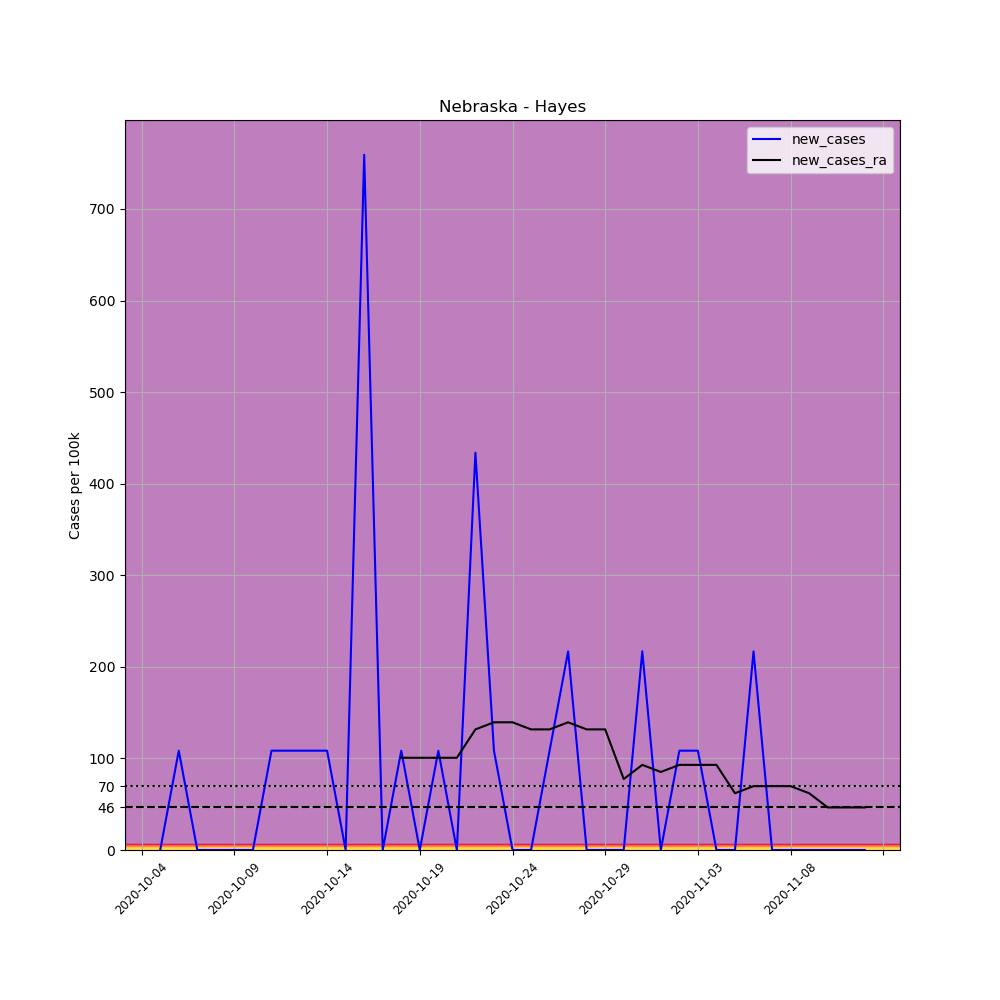

Source data for this figure (header and first rows):
, date, county, state, fips, cases, deaths, COUNTY, STNAME, CTYNAME, POPESTIMATE2019, per_100k, new_cases, new_cases_ra
702596, 2020-10-04, Hayes, Nebraska, 31085, 1, 0, 85, Nebraska, Hayes, 922, 108.5, , 
702597, 2020-10-05, Hayes, Nebraska, 31085, 1, 0, 85, Nebraska, Hayes, 922, 108.5, 0.0, 
702598, 2020-10-06, Hayes, Nebraska, 31085, 2, 0, 85, Nebraska, Hayes, 922, 216.9, 108.5, 
702599, 2020-10-07, Hayes, Nebraska, 31085, 2, 0, 85, Nebraska, Hayes, 922, 216.9, 0.0, 
702600, 2020-10-08, Hayes, Nebraska, 31085, 2, 0, 85, Nebraska, Hayes, 922, 216.9, 0.0, 
702601, 2020-10-09, Hayes, Nebraska, 31085, 2, 0, 85, Nebraska, Hayes, 922, 216.9, 0.0, 
702602, 2020-10-10, Hayes, Nebraska, 31085, 2, 0, 85, Nebraska, Hayes, 922, 216.9, 0.0, 
702603, 2020-10-11, Hayes, Nebraska, 31085, 3, 0, 85, Nebraska, Hayes, 922, 325.4, 108.5, 
702604, 2020-10-12, Hayes, Nebraska, 31085, 4, 0, 85, Nebraska, Hayes, 922, 433.8, 108.5, 
702605, 2020-10-13, Hayes, Nebraska, 31085, 5, 0, 85, Nebraska, Hayes, 922, 542.3, 108.5, 
702606, 2020-10-14, Hayes, Nebraska, 31085, 6, 0, 85, Nebraska, Hayes, 922, 650.8, 108.5, 
702607, 2020-10-15, Hayes, Nebraska, 31085, 6, 0, 85, Nebraska, Hayes, 922, 650.8, 0.0, 
702608, 2020-10-16, Hayes, Nebraska, 31085, 13, 0, 85, Nebraska, Hayes, 922, 1410, 759.2, 
702609, 2020-10-17, Hayes, Nebraska, 31085, 13, 0, 85, Nebraska, Hayes, 922, 1410, 0.0, 
702610, 2020-10-18, Hayes, Nebraska, 31085, 14, 0, 85, Nebraska, Hayes, 922, 1518, 108.5, 100.7
702611, 2020-10-19, Hayes, Nebraska, 31085, 14, 0, 85, Nebraska, Hayes, 922, 1518, 0.0, 100.7
702612, 2020-10-20, Hayes, Nebraska, 31085, 15, 0, 85, Nebraska, Hayes, 922, 1627, 108.5, 100.7
702613, 2020-10-21, Hayes, Nebraska, 31085, 15, 0, 85, Nebraska, Hayes, 922, 1627, 0.0, 100.7
702614, 2020-10-22, Hayes, Nebraska, 31085, 19, 0, 85, Nebraska, Hayes, 922, 2061, 433.8, 131.7
702615, 2020-10-23, Hayes, Nebraska, 31085, 20, 0, 85, Nebraska, Hayes, 922, 2169, 108.5, 139.4
702616, 2020-10-24, Hayes, Nebraska, 31085, 20, 0, 85, Nebraska, Hayes, 922, 2169, 0.0, 139.4
702617, 2020-10-25, Hayes, Nebraska, 31085, 20, 0, 85, Nebraska, Hayes, 922, 2169, 0.0, 131.7
702618, 2020-10-26, Hayes, Nebraska, 31085, 21, 0, 85, Nebraska, Hayes, 922, 2278, 108.5, 131.7
702619, 2020-10-27, Hayes, Nebraska, 31085, 23, 0, 85, Nebraska, Hayes, 922, 2495, 216.9, 139.4
702620, 2020-10-28, Hayes, Nebraska, 31085, 23, 0, 85, Nebraska, Hayes, 922, 2495, 0.0, 131.7
702621, 2020-10-29, Hayes, Nebraska, 31085, 23, 0, 85, Nebraska, Hayes, 922, 2495, 0.0, 131.7
702622, 2020-10-30, Hayes, Nebraska, 31085, 23, 0, 85, Nebraska, Hayes, 922, 2495, 0.0, 77.47
702623, 2020-10-31, Hayes, Nebraska, 31085, 25, 0, 85, Nebraska, Hayes, 922, 2711, 216.9, 92.97
702624, 2020-11-01, Hayes, Nebraska, 31085, 25, 0, 85, Nebraska, Hayes, 922, 2711, 0.0, 85.22
702625, 2020-11-02, Hayes, Nebraska, 31085, 26, 0, 85, Nebraska, Hayes, 922, 2820, 108.5, 92.97
702626, 2020-11-03, Hayes, Nebraska, 31085, 27, 0, 85, Nebraska, Hayes, 922, 2928, 108.5, 92.97
702627, 2020-11-04, Hayes, Nebraska, 31085, 27, 0, 85, Nebraska, Hayes, 922, 2928, 0.0, 92.97
702628, 2020-11-05, Hayes, Nebraska, 31085, 27, 0, 85, Nebraska, Hayes, 922, 2928, 0.0, 61.98
702629, 2020-11-06, Hayes, Nebraska, 31085, 29, 0, 85, Nebraska, Hayes, 922, 3145, 216.9, 69.72
702630, 2020-11-07, Hayes, Nebraska, 31085, 29, 0, 85, Nebraska, Hayes, 922, 3145, 0.0, 69.72
702631, 2020-11-08, Hayes, Nebraska, 31085, 29, 0, 85, Nebraska, Hayes, 922, 3145, 0.0, 69.72
702632, 2020-11-09, Hayes, Nebraska, 31085, 29, 0, 85, Nebraska, Hayes, 922, 3145, 0.0, 61.98
702633, 2020-11-10, Hayes, Nebraska, 31085, 29, 0, 85, Nebraska, Hayes, 922, 3145, 0.0, 46.48
702634, 2020-11-11, Hayes, Nebraska, 31085, 29, 0, 85, Nebraska, Hayes, 922, 3145, 0.0, 46.48
702635, 2020-11-12, Hayes, Nebraska, 31085, 29, 0, 85, Nebraska, Hayes, 922, 3145, 0.0, 46.48
